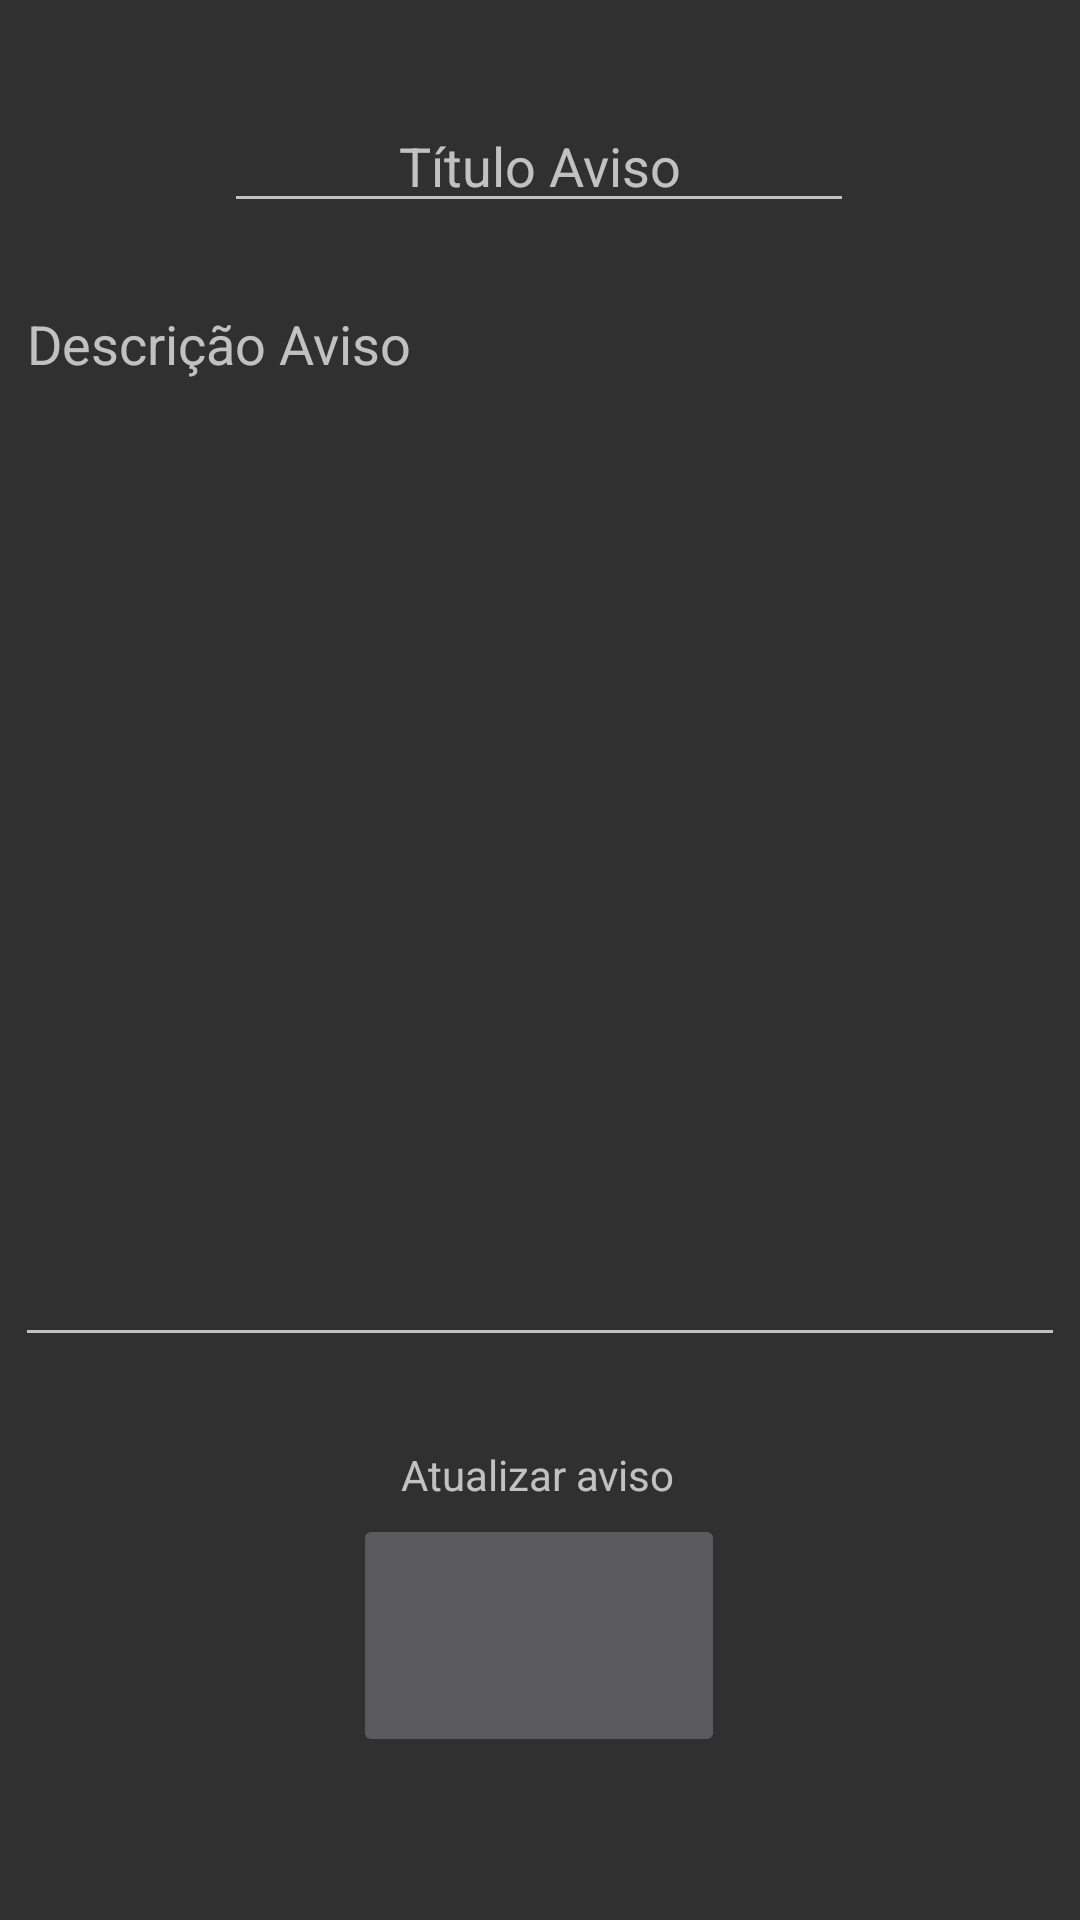

Here is an Android app screen rendered from its layout file. Give the layout XML and the strings, colors and styles it references.
<!-- AndroidManifest.xml: application theme Theme.CondominioActivity -->
<!-- res/layout/activity_atualizar_aviso.xml -->
<?xml version="1.0" encoding="utf-8"?>
<androidx.constraintlayout.widget.ConstraintLayout xmlns:android="http://schemas.android.com/apk/res/android"
    xmlns:app="http://schemas.android.com/apk/res-auto"
    xmlns:tools="http://schemas.android.com/tools"
    android:layout_width="match_parent"
    android:layout_height="match_parent"
    tools:context=".AtualizarAvisoActivity">

    <EditText
        android:id="@+id/edTituloAviso"
        android:layout_width="wrap_content"
        android:layout_height="wrap_content"
        android:ems="10"
        android:gravity="center"
        android:hint="Título Aviso"
        android:inputType="textPersonName"
        app:layout_constraintBottom_toBottomOf="parent"
        app:layout_constraintEnd_toEndOf="parent"
        app:layout_constraintHorizontal_bias="0.497"
        app:layout_constraintStart_toStartOf="parent"
        app:layout_constraintTop_toTopOf="parent"
        app:layout_constraintVertical_bias="0.055" />

    <EditText
        android:id="@+id/edDescricaoAviso"
        android:layout_width="350dp"
        android:layout_height="360dp"
        android:ems="10"
        android:gravity="start|top"
        android:hint="Descrição Aviso"
        android:inputType="textMultiLine"
        app:layout_constraintBottom_toBottomOf="parent"
        app:layout_constraintEnd_toEndOf="parent"
        app:layout_constraintHorizontal_bias="0.497"
        app:layout_constraintStart_toStartOf="parent"
        app:layout_constraintTop_toTopOf="parent"
        app:layout_constraintVertical_bias="0.33" />

    <ImageButton
        android:id="@+id/btCriarAviso"
        android:layout_width="124dp"
        android:layout_height="81dp"
        android:onClick="atualizarAviso"
        app:layout_constraintBottom_toBottomOf="parent"
        app:layout_constraintEnd_toEndOf="parent"
        app:layout_constraintHorizontal_bias="0.498"
        app:layout_constraintStart_toStartOf="parent"
        app:layout_constraintTop_toTopOf="parent"
        app:layout_constraintVertical_bias="0.903" />
    //app:srcCompat="@mipmap/icon_avisos_foreground" />

    <TextView
        android:id="@+id/CriarAvisotxt"
        android:layout_width="wrap_content"
        android:layout_height="wrap_content"
        android:text="Atualizar aviso"
        app:layout_constraintBottom_toBottomOf="parent"
        app:layout_constraintEnd_toEndOf="parent"
        app:layout_constraintHorizontal_bias="0.498"
        app:layout_constraintStart_toStartOf="parent"
        app:layout_constraintTop_toTopOf="parent"
        app:layout_constraintVertical_bias="0.776" />
</androidx.constraintlayout.widget.ConstraintLayout>
<!-- resources referenced by this layout -->
<resources>
  <style name="Theme.CondominioActivity" parent="Theme.AppCompat.NoActionBar">
          
          <item name="colorPrimary">@color/purple_500</item>
          <item name="colorPrimaryVariant">@color/purple_700</item>
          <item name="colorOnPrimary">@color/white</item>
          
          <item name="colorSecondary">@color/teal_200</item>
          <item name="colorSecondaryVariant">@color/teal_700</item>
          <item name="colorOnSecondary">@color/black</item>
          
          <item name="android:statusBarColor" tools:targetApi="l">#000000</item>
          
      </style>
  <!-- not gathered from this repository: default colours our renderer supplied (Android Studio template values) -->
  <color name="purple_500">#FF6200EE</color>
  <color name="purple_700">#FF3700B3</color>
  <color name="teal_200">#FF03DAC5</color>
  <color name="teal_700">#FF018786</color>
  <color name="black">#FF000000</color>
  <color name="white">#FFFFFFFF</color>
</resources>
